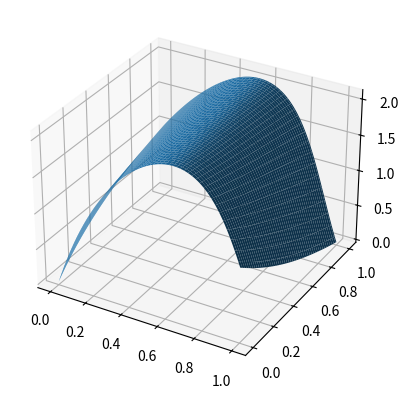

Source code (Python):
import math
from typing import List, Callable
import random
import matplotlib.pyplot as plt
import copy
class Layer:
    def __init__(self, input_dim:int, output_dim:int,f:Callable[[float],float],d_f:Callable[[float],float]) -> None:
        self.weights = [[(random.randint(1,100)-50)/50 for _ in range(input_dim)] for _ in range(output_dim)]
        # 不需要偏置
        self.f = f
        self.d_f = d_f
        self.input_dim = input_dim
        self.output_dim = output_dim
    def compute(self, inputs:list[float]) -> list[float]:
        #assert len(inputs) == self.input_dim
        return [self.f(sum([inputs[i]*self.weights[j][i] for i in range(self.input_dim)])) for j in range(self.output_dim)]
    def diff(self, inputs:list[float]) -> list[list[list[float]]]:
        # 计算对权重的偏导
        # assert len(inputs) == self.input_dim
        result = []
        for j in range(self.output_dim):
            sum_A = sum([inputs[i]*self.weights[j][i] for i in range(self.input_dim)])
            diff_ = self.d_f(sum_A)
            tmp = []
            for k in range(self.output_dim):
                tmp.append([inputs[i] * diff_ if j == k else 0.0 for i in range(self.input_dim)])
            result.append(tmp)
        return result
    def diff_chain(self, inputs:list[float], diff:list[list[list[float]]]) -> list[list[list[float]]]:
        # 计算对权重的偏导
        # 返回值是一个三维数组，第一维是对第n个output的偏导，第二、三维表示权重位置
        result = []
        for k in range(self.output_dim):
            sum_A = sum([inputs[i]*self.weights[k][i] for i in range(self.input_dim)])
            diff_ = self.d_f(sum_A)

            tmp = []
            for a in range(len(diff[0])):
                tmp2 = []
                for b in range(len(diff[0][0])):
                    sum_B = diff_ * sum([diff[i][a][b]*self.weights[k][i] for i in range(self.input_dim)])
                    tmp2.append(sum_B)
                tmp.append(tmp2)
            result.append(tmp)
        return result

    def update(self, diff:list[list[float]], lr:float) -> None:
        for j in range(self.output_dim):
            for i in range(self.input_dim):
                self.weights[j][i] -= lr * diff[j][i] #* (0*abs(self.weights[j][i])+1)
    def apply_noise(self, noise:float) -> None:
        for j in range(self.output_dim):
            for i in range(self.input_dim):
                self.weights[j][i] += random.randint(-1000,1000)/1000.0 * noise
    def apply_noise_N(self, noise:float, num:int) -> None:
        counter = 0
        samples = random.sample(range(self.input_dim*self.output_dim), num)
        samples.sort()
        for j in range(self.output_dim):
            for i in range(self.input_dim):
                if counter < num and i*self.output_dim + j == samples[counter]:
                    self.weights[j][i] += random.randint(-1000,1000)/1000.0 * noise
                    counter += 1
    def normalize_diff(self, diff:list[list[float]]) -> None:
        # 将diff归一化
        tmp_diff = copy.deepcopy(diff)
        max_ = max([max([abs(diff[j][i]) for i in range(self.input_dim)]) for j in range(self.output_dim)]) + 1e-6
        for j in range(self.output_dim):
            for i in range(self.input_dim):
                tmp_diff[j][i] /= max_
        return tmp_diff
class Net:
    def __init__(self, layers:list[Layer],power=2) -> None:
        self.layers = layers.copy()
        self.power = power
        # 0是输入层

    def predict(self, inputs:list[float]) -> list[float]:
        tmp = inputs.copy()
        for layer in self.layers:
            tmp = layer.compute(tmp)
        return tmp
    def diff_layer_K(self, inputs:list[float], K:int) -> list[list[float]]:
        assert K < len(self.layers)
        tmp = inputs.copy()
        # 计算第K层的对权重的偏导
        for i in range(K):
            tmp = self.layers[i].compute(tmp)
        curr = self.layers[K].diff(tmp)
        # 从K开始向前传播
        tmp = self.layers[K].compute(tmp)
        
        n = len(self.layers)
        for i in range(K+1, n):
            curr = self.layers[i].diff_chain(tmp, curr)
            tmp = self.layers[i].compute(tmp)            
            
        return curr
    def loss(self, inputs:list[float], targets:list[float]) -> float:
        #print(f'inputs: {inputs}')
        #print(f'targets: {targets}')
        #print(f'predict: {[self.predict(inputs[i]) for i in range(len(inputs))]}')

        return math.sqrt(sum([sum([((self.predict(inputs[i])[j] - targets[i][j]))**2 for j in range(len(targets[0]))]) for i in range(len(inputs))]))
    def diff_loss(self, inputs:list[float], targets:list[float], layer:int) -> list[list[float]]:
        # 计算对每一层的偏导
        assert layer < len(self.layers)
        diff = self.diff_layer_K(inputs, layer)
        # 计算对loss的偏导
        result = []
        predict = self.predict(inputs)

        d_loss_list = [2 * (predict[j] - targets[j]) for j in range(len(targets))]

        for i in range(len(diff[0])):
            tmp = []
            for j in range(len(diff[0][i])):
                tmp2 = 0.0
                for k in range(len(targets)):
                    tmp2 += d_loss_list[k] * diff[k][i][j] 
                tmp.append(tmp2)
            result.append(tmp)
        return result
        
    def train(self, inputs:List[List[float]], targets:List[List[float]], lr:float, epoch:int, lambda_reg:float) -> None:
        last_loss = self.loss(inputs, targets)
        for k in range(epoch):
            inputs_idx = random.sample(range(len(inputs)), len(inputs))
            for i in range(len(inputs)):
                # 计算对每一层的偏导
                idx = inputs_idx[i]
                diff = [self.diff_loss(inputs[idx], targets[idx], j) for j in range(len(self.layers))]
                # 更新权重
                tmp_net = Net(self.layers)
                loss = tmp_net.loss(inputs, targets)

                for j in range(len(tmp_net.layers)):
                    for a in range(len(diff[j])):
                        for b in range(len(diff[j][0])):
                            diff[j][a][b] /= 1+0*2 * loss
                    # 应用L2正则化
                    reg_term = [[lambda_reg * weight for weight in layer] for layer in tmp_net.layers[j].weights]
                    tmp_net.layers[j].update((diff[j]), lr/(0.25+loss))
                    #tmp_net.layers[j].apply_noise_N(0.1*math.exp(-10*math.sqrt(k/epoch))*float(k<epoch/2), 1)
                    # 更新权重时考虑正则化项
                    #for a in range(len(tmp_net.layers[j].weights)):
                    #    for b in range(len(tmp_net.layers[j].weights[0])):
                    #        tmp_net.layers[j].weights[a][b] -= lr * reg_term[a][b]
                loss = tmp_net.loss(inputs, targets)
                if loss < last_loss:
                    last_loss = loss
                    self.layers = tmp_net.layers
                else:
                    lr *= math.exp(-0.1*lr)
            print(f'[epoch: {k}] loss: {last_loss}')

def ReLU(x:float) -> float:
    return max(0, x)
def d_ReLU(x:float) -> float:
    return 1 if x > 0 else 0

def sigmoid(x:float) -> float:
    return 1/(1+math.exp(-x))
def d_sigmoid(x:float) -> float:
    return sigmoid(x) * (1-sigmoid(x))

# 可以拟合负值的激活函数
def atan(x:float) -> float:
    return math.atan(x)*3
def d_atan(x:float) -> float:
    return 1/(1+x*x)*3

def xExp(x:float) -> float:
    return 3*x * math.exp(-x*x)
def d_xExp(x:float) -> float:
    return 3*(math.exp(-x*x) - 2*x*x*math.exp(-x*x))
def x_(x:float) -> float:
    return x
def d_x_(x:float) -> float:
    return 1
if __name__ == '__main__':
    """def target(x:float) -> float:
        return x+math.sin(x*5)*0.25
    # 训练一个能在[0,1]之间计算x^2的网络
    train_data_N = 20
    inputs = [[i/train_data_N, 0.1] for i in range(train_data_N)]
    targets = [[target(i/train_data_N)] for i in range(train_data_N)]

    net = Net([
                Layer(2, 4, xExp, d_xExp),
                Layer(4, 4, sigmoid, d_sigmoid),Layer(4, 4, xExp, d_xExp),
                Layer(4,  1, xExp, d_xExp),
            ]
            )
    print(f'inputs: {inputs}')
    print(f'targets: {targets}')
    net.train(inputs,targets, 0.05, 100,0.1)

    samples_N = 100
    predict = [net.predict([i/samples_N,0.1])[0] for i in range(samples_N)]
    print(predict)
    # 同时画出预测值和真实值
    plt.plot([i/len(predict) for i in range(len(predict))], predict)
    plt.plot([i/len(targets) for i in range(len(targets))], targets)

    plt.show()
    exit(0)
    """
    # 训练一个逻辑值运算的网络
    net = Net([Layer(3, 5, atan, d_atan), Layer(5, 5, atan, d_atan), Layer(5, 1, x_, d_x_)],power=3)
    inputs = [[0.0, 0.0, 1.0], [0.0, 1.0 , 1.0], [1.0, 0.0, 1.0], [1.0, 1.0, 1.0], [0.5, 0.5, 1.0]]
    targets = [[0.0], [1.0], [1.0], [0.0], [2]]
    net.train(inputs,targets, 0.5, 3000,0.01)

    
    # 画出来三维的图
    import numpy as np
    from mpl_toolkits.mplot3d import Axes3D
    fig = plt.figure()
    ax = fig.add_subplot(111, projection='3d')
    x = np.linspace(0, 1, 100)
    y = np.linspace(0, 1, 100)
    X, Y = np.meshgrid(x, y)
    Z = np.array([[net.predict([X[i][j],Y[i][j],1])[0] for j in range(len(X[0]))] for i in range(len(X))])
    ax.plot_surface(X, Y, Z)
    plt.show()


    """# 训练一个线性网络
    net = Net([Layer(2, 1, ReLU, d_ReLU)])
    inputs = [[1.0,1], [2.0,1],[3.0,1]]
    targets = [[1.0], [3.0],[7.0]]
    net.train(inputs,targets, 0.25, 1000)
    predict = [net.predict([i/10,1])[0] for i in range(100)]
    print(predict)
    """
    